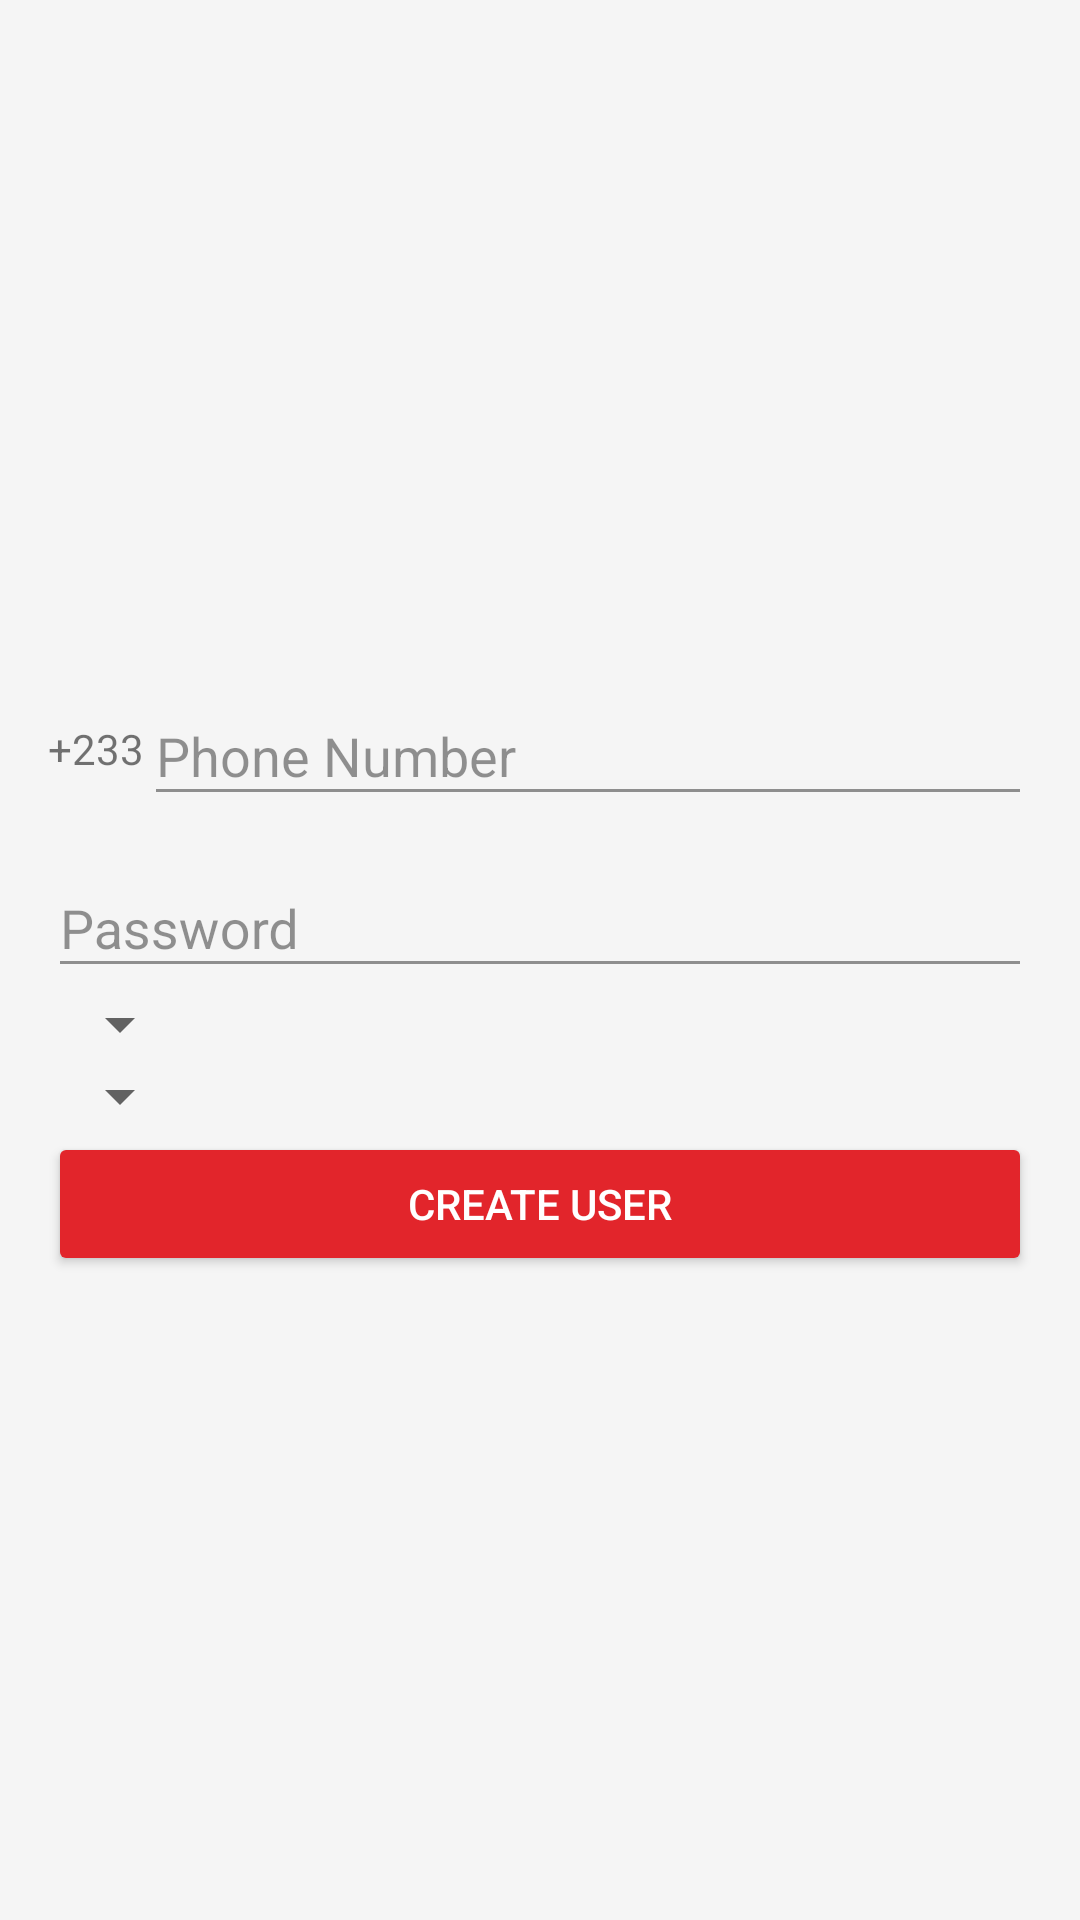

Produce the Android XML layout that renders to this screen, including the resource entries it uses.
<!-- AndroidManifest.xml: application theme AppTheme -->
<!-- res/layout/activity_create_user.xml -->
<?xml version="1.0" encoding="utf-8"?>

<LinearLayout xmlns:android="http://schemas.android.com/apk/res/android"
    xmlns:tools="http://schemas.android.com/tools"
    android:id="@+id/main_layout"
    android:layout_width="match_parent"
    android:layout_height="match_parent"
    android:background="@color/grey_100"
    android:weightSum="4"
    android:gravity="center"
    android:orientation="vertical"
    tools:context="com.oyinloyeayodeji.www.foodapp.CreateUserActivity">


    <LinearLayout
        android:id="@+id/email_password_fields"
        android:layout_width="fill_parent"
        android:layout_height="wrap_content"
        android:orientation="vertical"
        android:paddingLeft="16dp"
        android:paddingRight="16dp">

        <LinearLayout
            android:layout_width="match_parent"
            android:layout_height="wrap_content"
            android:orientation="horizontal">

            <TextView
                android:layout_width="wrap_content"
                android:layout_height="wrap_content"
                android:text="+233" />

            <android.support.design.widget.TextInputLayout
                android:layout_width="match_parent"
                android:layout_alignParentTop="true"
                android:alpha="0.7"
                android:textSize="18dp"
                android:layout_height="wrap_content"
                android:layout_marginTop="5dp">
                <EditText
                    android:id="@+id/field_phone"
                    android:layout_width="match_parent"
                    android:layout_height="wrap_content"
                    android:ems="10"
                    android:inputType="phone"
                    android:maxLines="5"
                    android:hint="Phone Number"/>
            </android.support.design.widget.TextInputLayout>
        </LinearLayout>

        <android.support.design.widget.TextInputLayout
            android:layout_width="match_parent"
            android:layout_alignParentTop="true"
            android:alpha="0.7"
            android:textSize="18dp"
            android:layout_height="wrap_content"
            android:layout_marginTop="5dp">
            <EditText
                android:id="@+id/field_password"
                android:layout_width="match_parent"
                android:layout_height="wrap_content"
                android:ems="10"
                android:inputType="textPassword"
                android:maxLines="5"
                android:hint="Password"/>
        </android.support.design.widget.TextInputLayout>

        <android.support.v7.widget.AppCompatSpinner
            android:id="@+id/spinner_role"
            android:layout_width="wrap_content"
            android:layout_height="wrap_content"
            android:textColor="@android:color/white"/>


        <android.support.v7.widget.AppCompatSpinner
            android:id="@+id/spinner_restaurant"
            android:layout_width="wrap_content"
            android:layout_height="wrap_content"
            android:textColor="@android:color/white"/>

    </LinearLayout>

    <LinearLayout
        android:id="@+id/email_password_buttons"
        android:layout_width="fill_parent"
        android:layout_height="wrap_content"
        android:orientation="horizontal"
        android:paddingLeft="16dp"
        android:paddingRight="16dp">

        <Button
            android:id="@+id/create_user_button"
            android:layout_width="0dp"
            android:layout_height="wrap_content"
            android:layout_weight="1"
            android:text="Create User"
            android:theme="@style/ThemeOverlay.MyDarkButton" />

    </LinearLayout>

</LinearLayout>
<!-- resources referenced by this layout -->
<resources>
  <color name="grey_100">#F5F5F5</color>
  <style name="ThemeOverlay.MyDarkButton" parent="ThemeOverlay.AppCompat.Dark">
          <item name="colorButtonNormal">@color/colorAccent</item>
          <item name="android:layout_marginRight">4dp</item>
          <item name="android:layout_marginLeft">4dp</item>
          <item name="android:textColor">@android:color/white</item>
      </style>
  <style name="AppTheme" parent="Theme.AppCompat.Light.DarkActionBar">
          
          <item name="colorPrimary">@color/colorPrimary</item>
          <item name="colorPrimaryDark">@color/colorPrimaryDark</item>
          <item name="colorAccent">@color/colorAccent</item>
      </style>
  <color name="colorAccent">#E2252B</color>
  <color name="colorPrimary">#D21502</color>
  <color name="colorPrimaryDark">#990F02</color>
</resources>
